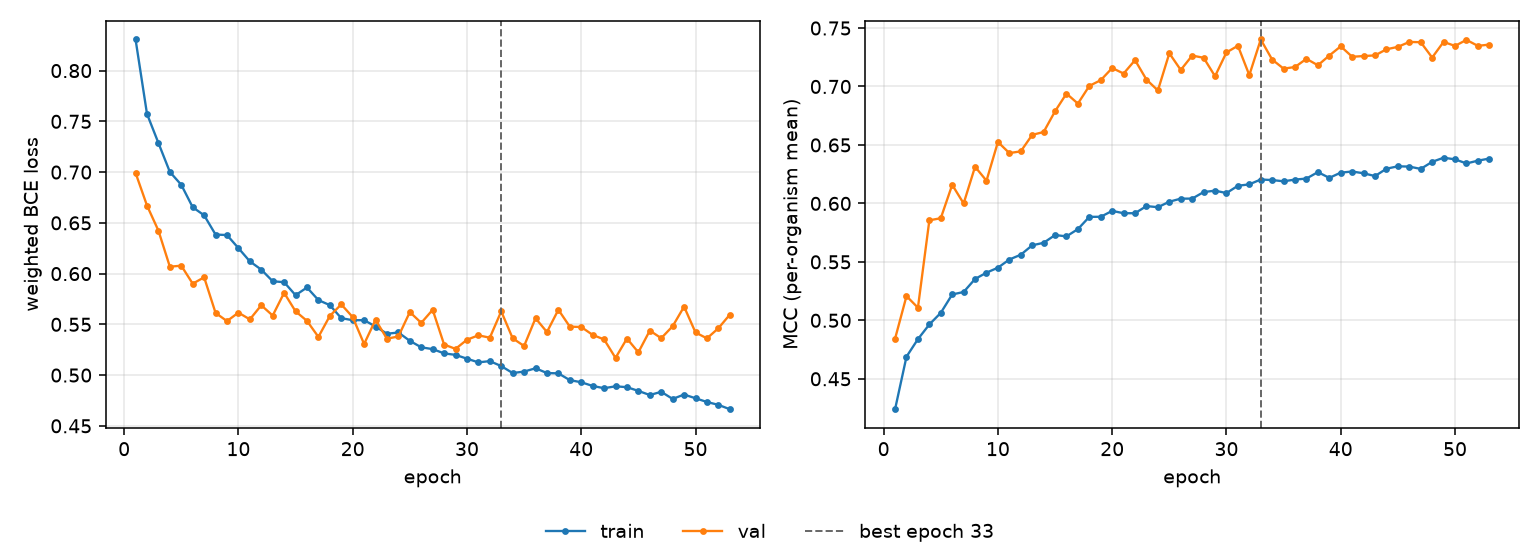

The file beside this chart, header and first rows:
epoch, tr_loss, vl_loss, tr_mcc, vl_mcc, is_best
1, 0.8307, 0.6992, 0.424, 0.4843, False
2, 0.7573, 0.6671, 0.4689, 0.5207, False
3, 0.7287, 0.6423, 0.4839, 0.5108, False
4, 0.7002, 0.6068, 0.4965, 0.5855, False
5, 0.6875, 0.6078, 0.5064, 0.5873, False
6, 0.6654, 0.5901, 0.5221, 0.6159, False
7, 0.6574, 0.5964, 0.5242, 0.6, False
8, 0.6385, 0.5613, 0.5354, 0.6314, False
9, 0.638, 0.5532, 0.5408, 0.6194, False
10, 0.6251, 0.5616, 0.545, 0.6525, False
11, 0.6121, 0.5549, 0.552, 0.643, False
12, 0.6039, 0.5688, 0.5561, 0.6445, False
13, 0.5925, 0.5587, 0.5642, 0.6586, False
14, 0.5915, 0.5811, 0.5663, 0.6611, False
15, 0.5787, 0.5628, 0.5729, 0.6788, False
16, 0.5863, 0.5534, 0.5718, 0.6939, False
17, 0.5739, 0.5376, 0.578, 0.6854, False
18, 0.5689, 0.5583, 0.5885, 0.7005, False
19, 0.5561, 0.5697, 0.5886, 0.7054, False
20, 0.5541, 0.5572, 0.5936, 0.7158, False
21, 0.5541, 0.5306, 0.5916, 0.7111, False
22, 0.5479, 0.5545, 0.5916, 0.7225, False
23, 0.5407, 0.5358, 0.5977, 0.7059, False
24, 0.542, 0.5381, 0.5968, 0.6966, False
25, 0.5338, 0.5621, 0.6015, 0.7284, False
26, 0.5274, 0.5515, 0.6041, 0.7141, False
27, 0.5256, 0.5644, 0.6041, 0.7264, False
28, 0.5214, 0.5301, 0.6097, 0.7246, False
29, 0.5199, 0.5258, 0.6109, 0.7088, False
30, 0.5162, 0.5348, 0.6088, 0.7291, False
31, 0.5125, 0.5392, 0.6151, 0.7348, False
32, 0.5138, 0.5369, 0.6163, 0.7097, False
33, 0.5089, 0.5628, 0.6204, 0.7402, True
34, 0.502, 0.5362, 0.62, 0.723, False
35, 0.5035, 0.5287, 0.6189, 0.7153, False
36, 0.5067, 0.556, 0.6204, 0.7167, False
37, 0.502, 0.5424, 0.6212, 0.7237, False
38, 0.5017, 0.5644, 0.6268, 0.7181, False
39, 0.495, 0.5477, 0.6218, 0.7265, False
40, 0.493, 0.5474, 0.6263, 0.7343, False
41, 0.4893, 0.5396, 0.6273, 0.7254, False
42, 0.4871, 0.5351, 0.6258, 0.726, False
43, 0.489, 0.5169, 0.6234, 0.7266, False
44, 0.4881, 0.536, 0.6297, 0.7318, False
45, 0.4844, 0.5224, 0.6317, 0.7339, False
46, 0.4804, 0.5439, 0.6315, 0.7381, False
47, 0.4835, 0.5364, 0.6295, 0.7379, False
48, 0.4765, 0.5482, 0.6355, 0.7248, False
49, 0.4808, 0.5674, 0.6391, 0.7381, False
50, 0.4772, 0.542, 0.6377, 0.7347, False
51, 0.4735, 0.5362, 0.6342, 0.7399, False
52, 0.4707, 0.5461, 0.6366, 0.7347, False
53, 0.4664, 0.5595, 0.6383, 0.7358, False
